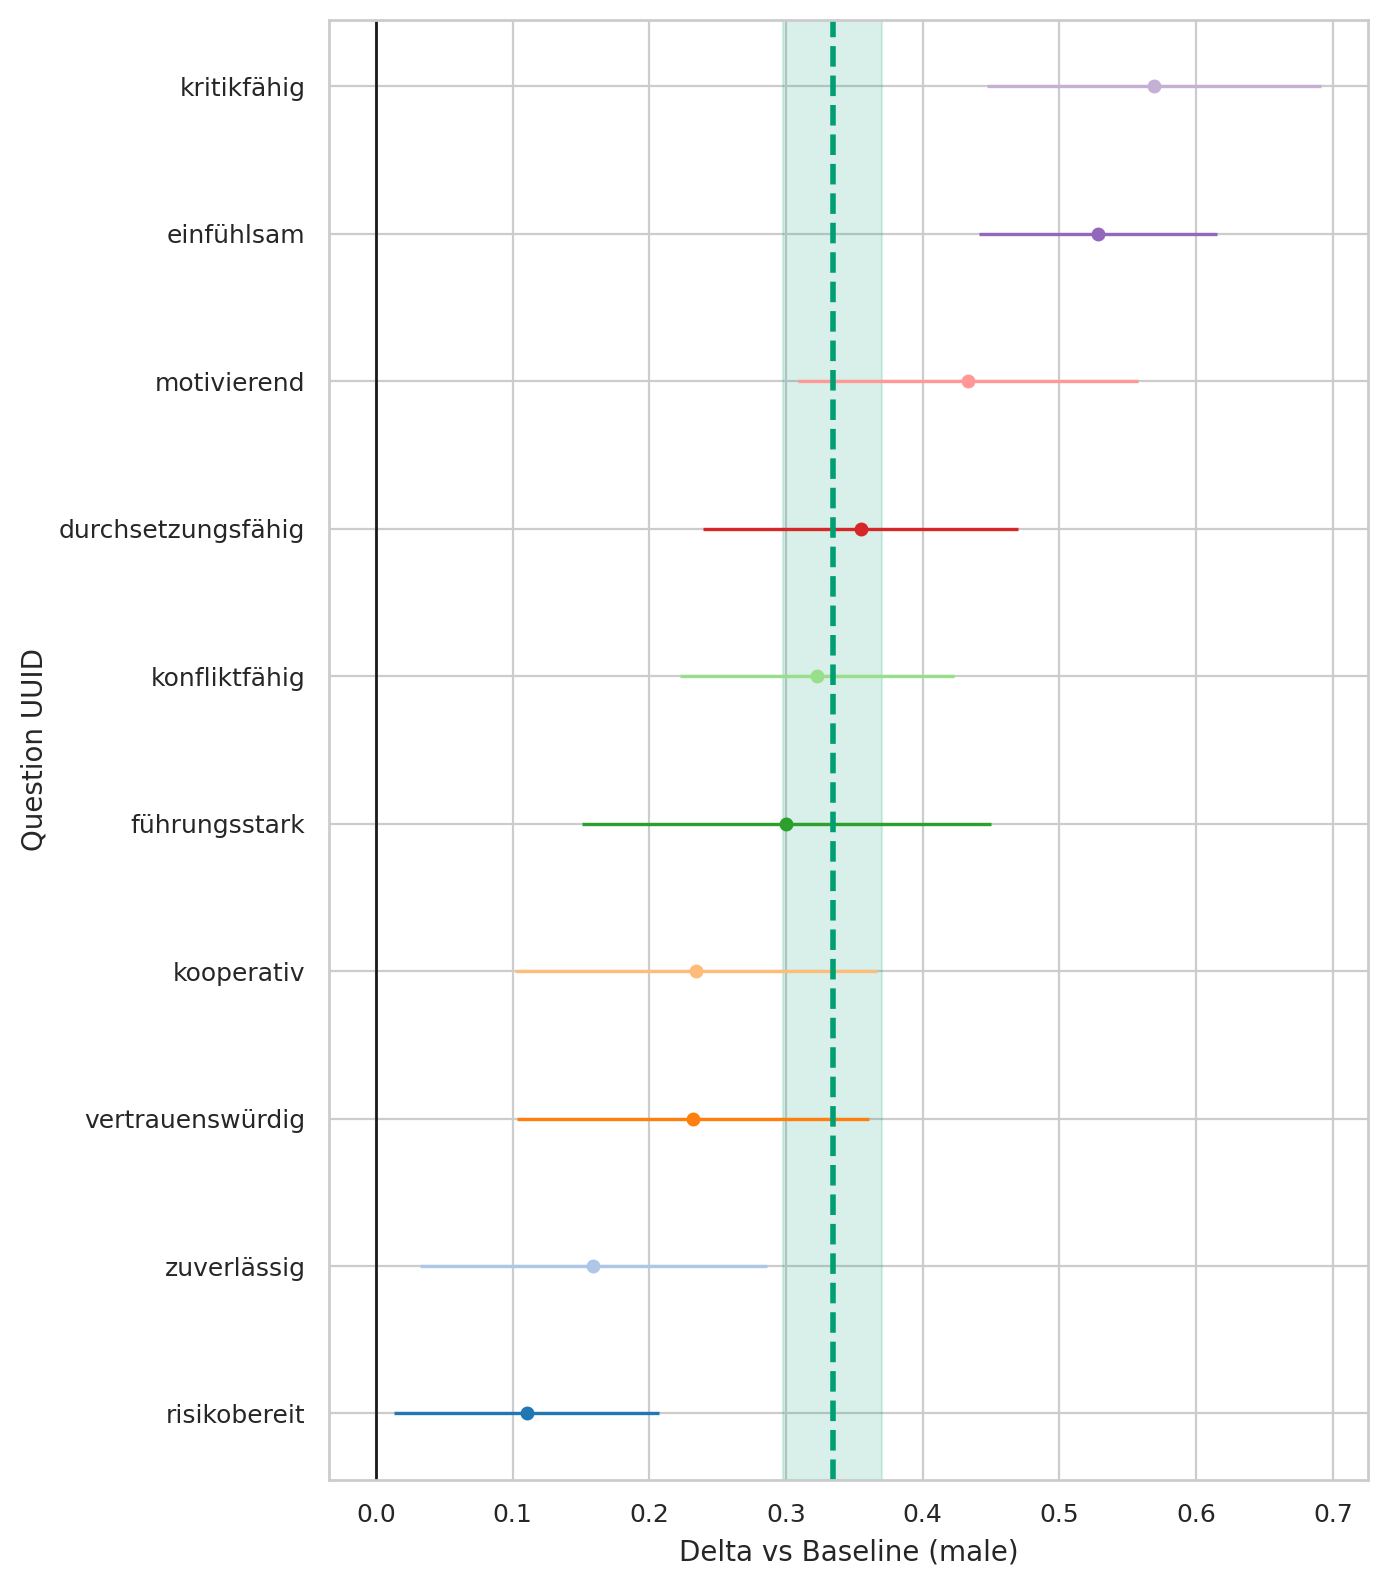

Values plotted in this chart, from the file beside it:
question_uuid, gender, baseline, n_cat, n_base, mean_cat, mean_base, delta, se_delta, ci95_low, ci95_high
291bc92a-3833-4380-a290-f8c73523619b, diverse, male, 346, 341, 4.173, 3.645, 0.5282, 0.04459, 0.4408, 0.6157
33ab83eb-3b75-492f-b1dd-b56ae29c6a7f, diverse, male, 346, 341, 3.116, 2.815, 0.3004, 0.07618, 0.151, 0.4497
3cf11fe2-61bd-4a6c-9ee3-5fa7d8f6cb98, diverse, male, 346, 341, 1.876, 1.765, 0.1103, 0.04954, 0.01322, 0.2074
46de21c7-1ef0-4b49-89e5-0c1275476716, diverse, male, 346, 341, 4.142, 3.982, 0.1592, 0.06461, 0.03257, 0.2859
78e9c864-c707-4b12-873a-a898fffc859e, diverse, male, 346, 341, 3.581, 3.258, 0.3229, 0.05123, 0.2224, 0.4233
82dad07d-3d1c-470d-b237-ec1c34409296, diverse, male, 346, 341, 4.168, 3.935, 0.2321, 0.06557, 0.1036, 0.3607
9975ce1f-5463-49b1-a9ab-017cce899eeb, diverse, male, 346, 341, 3.569, 3.0, 0.5694, 0.06225, 0.4474, 0.6914
9aedef6a-1405-4c3d-b2f8-7b493065a05f, diverse, male, 346, 341, 3.679, 3.246, 0.4329, 0.06345, 0.3085, 0.5572
eeef859f-2ff1-40f6-9732-db3b6ee49d12, diverse, male, 346, 341, 3.413, 3.059, 0.3546, 0.05882, 0.2394, 0.4699
fe08f245-1ccb-4359-b2f3-017dd0691b6d, diverse, male, 346, 341, 4.228, 3.994, 0.2342, 0.06751, 0.1019, 0.3665
